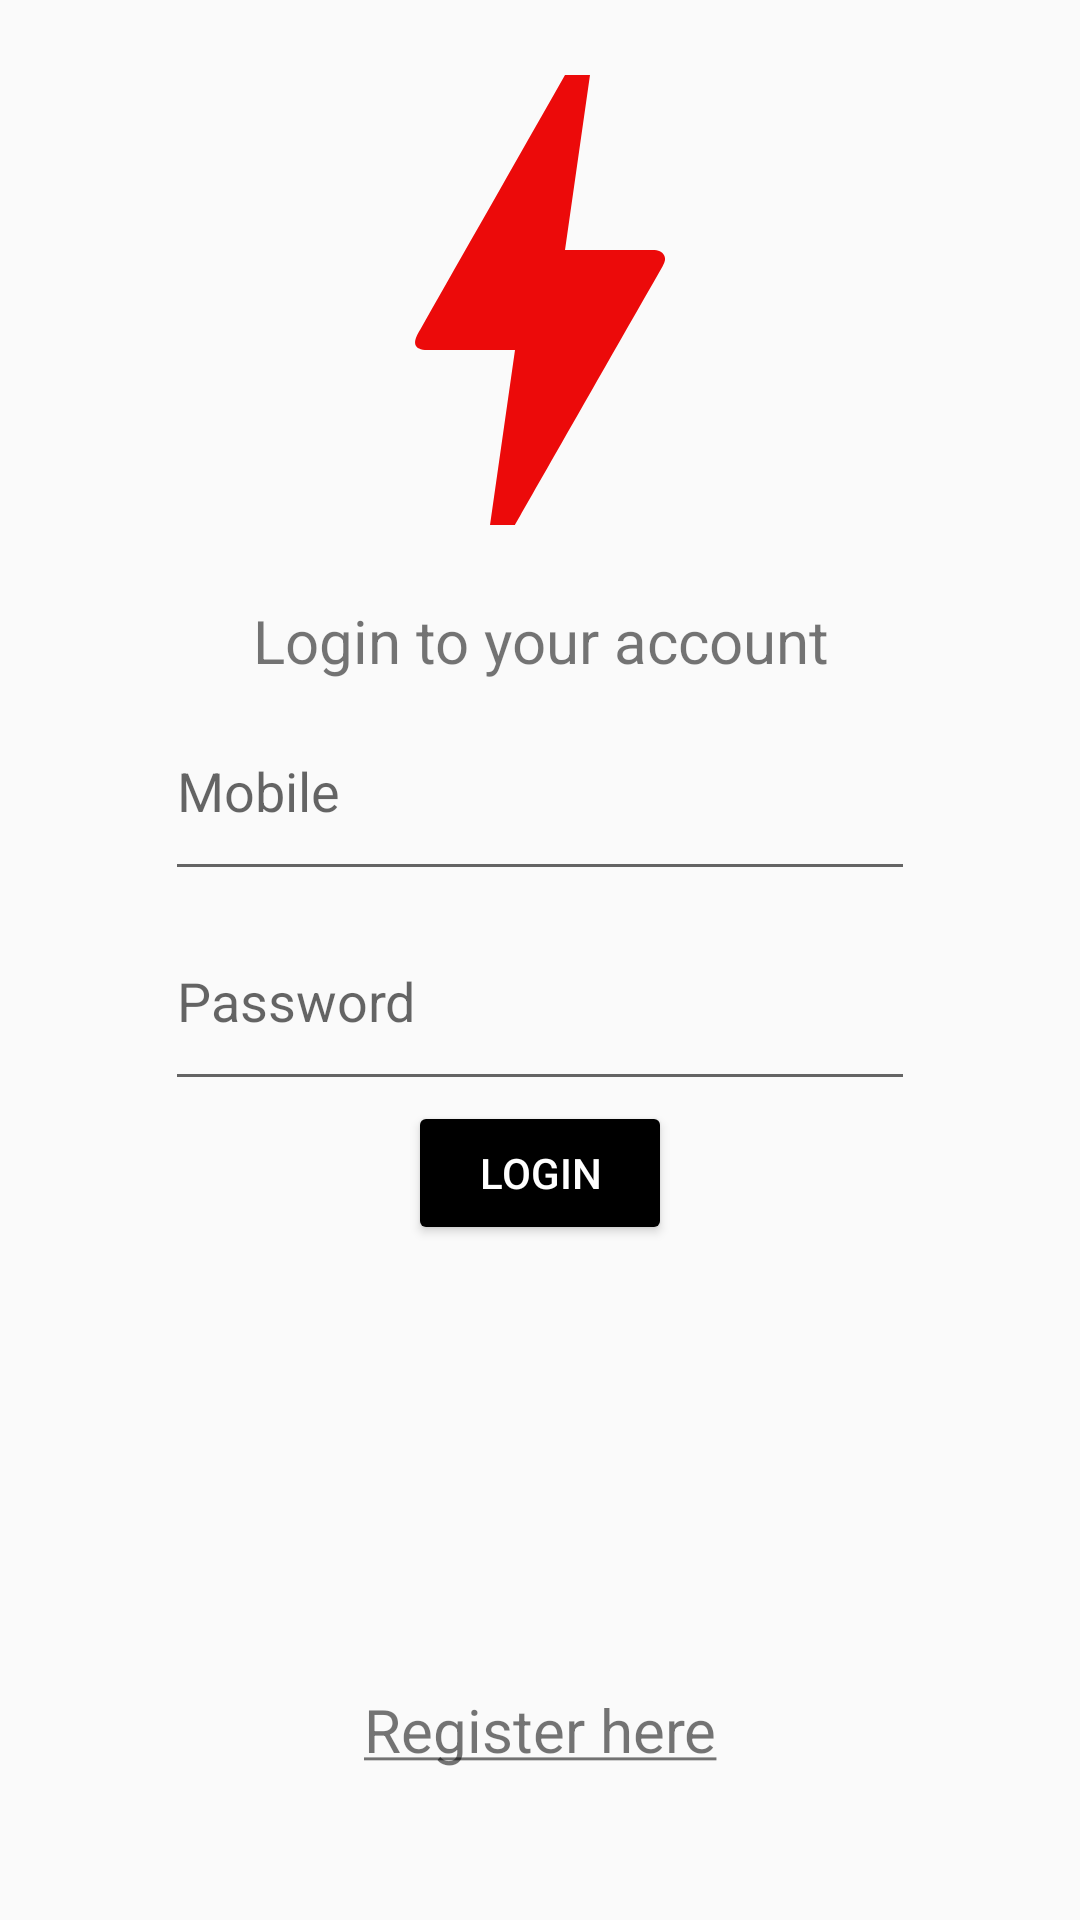

Here is an Android app screen rendered from its layout file. Give the layout XML and the strings, colors and styles it references.
<!-- AndroidManifest.xml: application theme Theme.AppCompat.DayNight.NoActionBar -->
<!-- res/layout/activity_login.xml -->
<?xml version="1.0" encoding="utf-8"?>
<androidx.constraintlayout.widget.ConstraintLayout xmlns:android="http://schemas.android.com/apk/res/android"
    xmlns:app="http://schemas.android.com/apk/res-auto"
    xmlns:tools="http://schemas.android.com/tools"
    android:layout_width="match_parent"
    android:layout_height="match_parent"
    tools:context=".Login">

    <ImageView
        android:id="@+id/L_logo"
        android:layout_width="200dp"
        android:layout_height="200dp"
        android:src="@drawable/baseline_bolt_24"
        app:layout_constraintTop_toTopOf="parent"
        app:layout_constraintRight_toRightOf="parent"
        app:layout_constraintLeft_toLeftOf="parent"
        android:contentDescription="login_logo"
        />

    <TextView
        android:id="@+id/txt1"
        android:layout_width="250dp"
        android:layout_height="wrap_content"
        android:text="Login to your account"
        android:textSize="20dp"
        android:textAlignment="center"
        app:layout_constraintTop_toBottomOf="@id/L_logo"
        app:layout_constraintRight_toRightOf="parent"
        app:layout_constraintLeft_toLeftOf="parent"
        />

    <EditText
        android:id="@+id/et_mob"
        android:layout_width="250dp"
        android:layout_height="70dp"
        android:hint="Mobile"
        app:layout_constraintTop_toBottomOf="@id/txt1"
        app:layout_constraintRight_toRightOf="parent"
        app:layout_constraintLeft_toLeftOf="parent"
        android:inputType="number"
        />

    <EditText
        android:id="@+id/et_pass"
        android:layout_width="250dp"
        android:layout_height="70dp"
        android:hint="Password"
        app:layout_constraintTop_toBottomOf="@id/et_mob"
        app:layout_constraintRight_toRightOf="parent"
        app:layout_constraintLeft_toLeftOf="parent"
        android:inputType="textPassword"
        />

    <Button
        android:id="@+id/loginBtn"
        android:layout_width="wrap_content"
        android:layout_height="wrap_content"
        app:layout_constraintTop_toBottomOf="@id/et_pass"
        app:layout_constraintRight_toRightOf="parent"
        app:layout_constraintLeft_toLeftOf="parent"
        android:text="Login"
        android:textColor="@color/white"
        android:contentDescription="loginButton"
        android:backgroundTint="@color/black"
        />

    <TextView
        android:id="@+id/register_link"
        android:layout_width="wrap_content"
        android:layout_height="wrap_content"
        app:layout_constraintBottom_toBottomOf="parent"
        app:layout_constraintLeft_toLeftOf="parent"
        app:layout_constraintRight_toRightOf="parent"
        android:text="@string/Register_here"
        android:textSize="20dp"
        android:layout_marginBottom="50dp"/>

    <TextView
        android:id="@+id/momo"
        android:layout_width="250dp"
        android:layout_height="40dp"
        app:layout_constraintTop_toBottomOf="@id/loginBtn"
        app:layout_constraintLeft_toLeftOf="parent" />

    <TextView
        android:id="@+id/paso"
        android:layout_width="250dp"
        android:layout_height="40dp"
        app:layout_constraintTop_toBottomOf="@id/momo"
        app:layout_constraintLeft_toLeftOf="parent" />

</androidx.constraintlayout.widget.ConstraintLayout>
<!-- resources referenced by this layout -->
<resources>
  <!-- drawable baseline_bolt_24 (drawable) -->
  <vector android:height="200dp" android:tint="#EC0A0A"
      android:viewportHeight="24" android:viewportWidth="24"
      android:width="200dp" xmlns:android="http://schemas.android.com/apk/res/android">
      <path android:fillColor="@android:color/white" android:pathData="M11,21h-1l1,-7H7.5c-0.58,0 -0.57,-0.32 -0.38,-0.66 0.19,-0.34 0.05,-0.08 0.07,-0.12C8.48,10.94 10.42,7.54 13,3h1l-1,7h3.5c0.49,0 0.56,0.33 0.47,0.51l-0.07,0.15C12.96,17.55 11,21 11,21z"/>
  </vector>
  <string name="Register_here"><u>Register here</u></string>
  <!-- not gathered from this repository: default colours our renderer supplied (Android Studio template values) -->
  <color name="black">#FF000000</color>
  <color name="white">#FFFFFFFF</color>
</resources>
